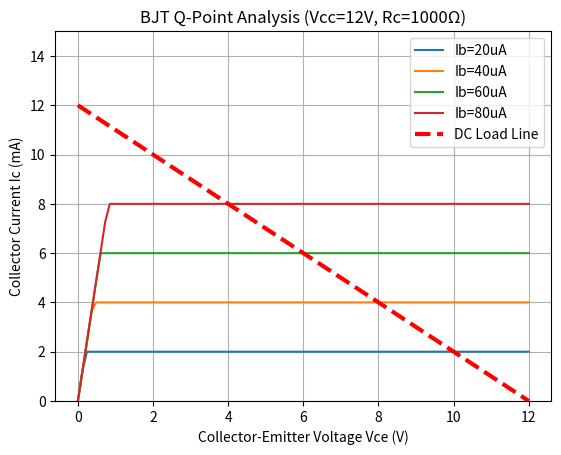

Reproduce this figure in Python.
import numpy as np
import matplotlib.pyplot as plt

# --- Circuit Parameters ---
VCC = 12  # Supply Voltage (Volts)
RC = 1000  # Collector Resistor (Ohms)
Beta = 100  # Transistor Gain (hfe)

# --- 1. Plot Transistor Characteristic Curves ---
# We simulate how the transistor behaves for different Base Currents (Ib)
Vce = np.linspace(0, VCC, 100)  # Sweep Vce from 0 to 12V

plt.figure("BJT Load Line Analysis")

# Plot curves for Ib = 20uA, 40uA, 60uA...
base_currents = [20e-6, 40e-6, 60e-6, 80e-6]

for Ib in base_currents:
    # Simplified theory: Ic = Beta * Ib (in active region)
    # We add a "saturation" knee effect for realism using np.tanh
    Ic_saturation = Vce / 100  # rapid rise at low voltage
    Ic_active = np.full_like(Vce, Beta * Ib)
    Ic = np.minimum(Ic_saturation, Ic_active)  # Pick the lower current

    plt.plot(Vce, Ic * 1000, label=f'Ib={Ib * 1e6:.0f}uA')  # Plot in mA

# --- 2. Plot the DC Load Line ---
# Theory: Vce = VCC - Ic*RC  -->  Ic = (VCC - Vce) / RC
Ic_load = (VCC - Vce) / RC
plt.plot(Vce, Ic_load * 1000, 'r--', linewidth=3, label='DC Load Line')

# --- Formatting ---
plt.title(f"BJT Q-Point Analysis (Vcc={VCC}V, Rc={RC}Ω)")
plt.xlabel("Collector-Emitter Voltage Vce (V)")
plt.ylabel("Collector Current Ic (mA)")
plt.legend()
plt.grid(True)
plt.ylim(0, 15)
plt.show()